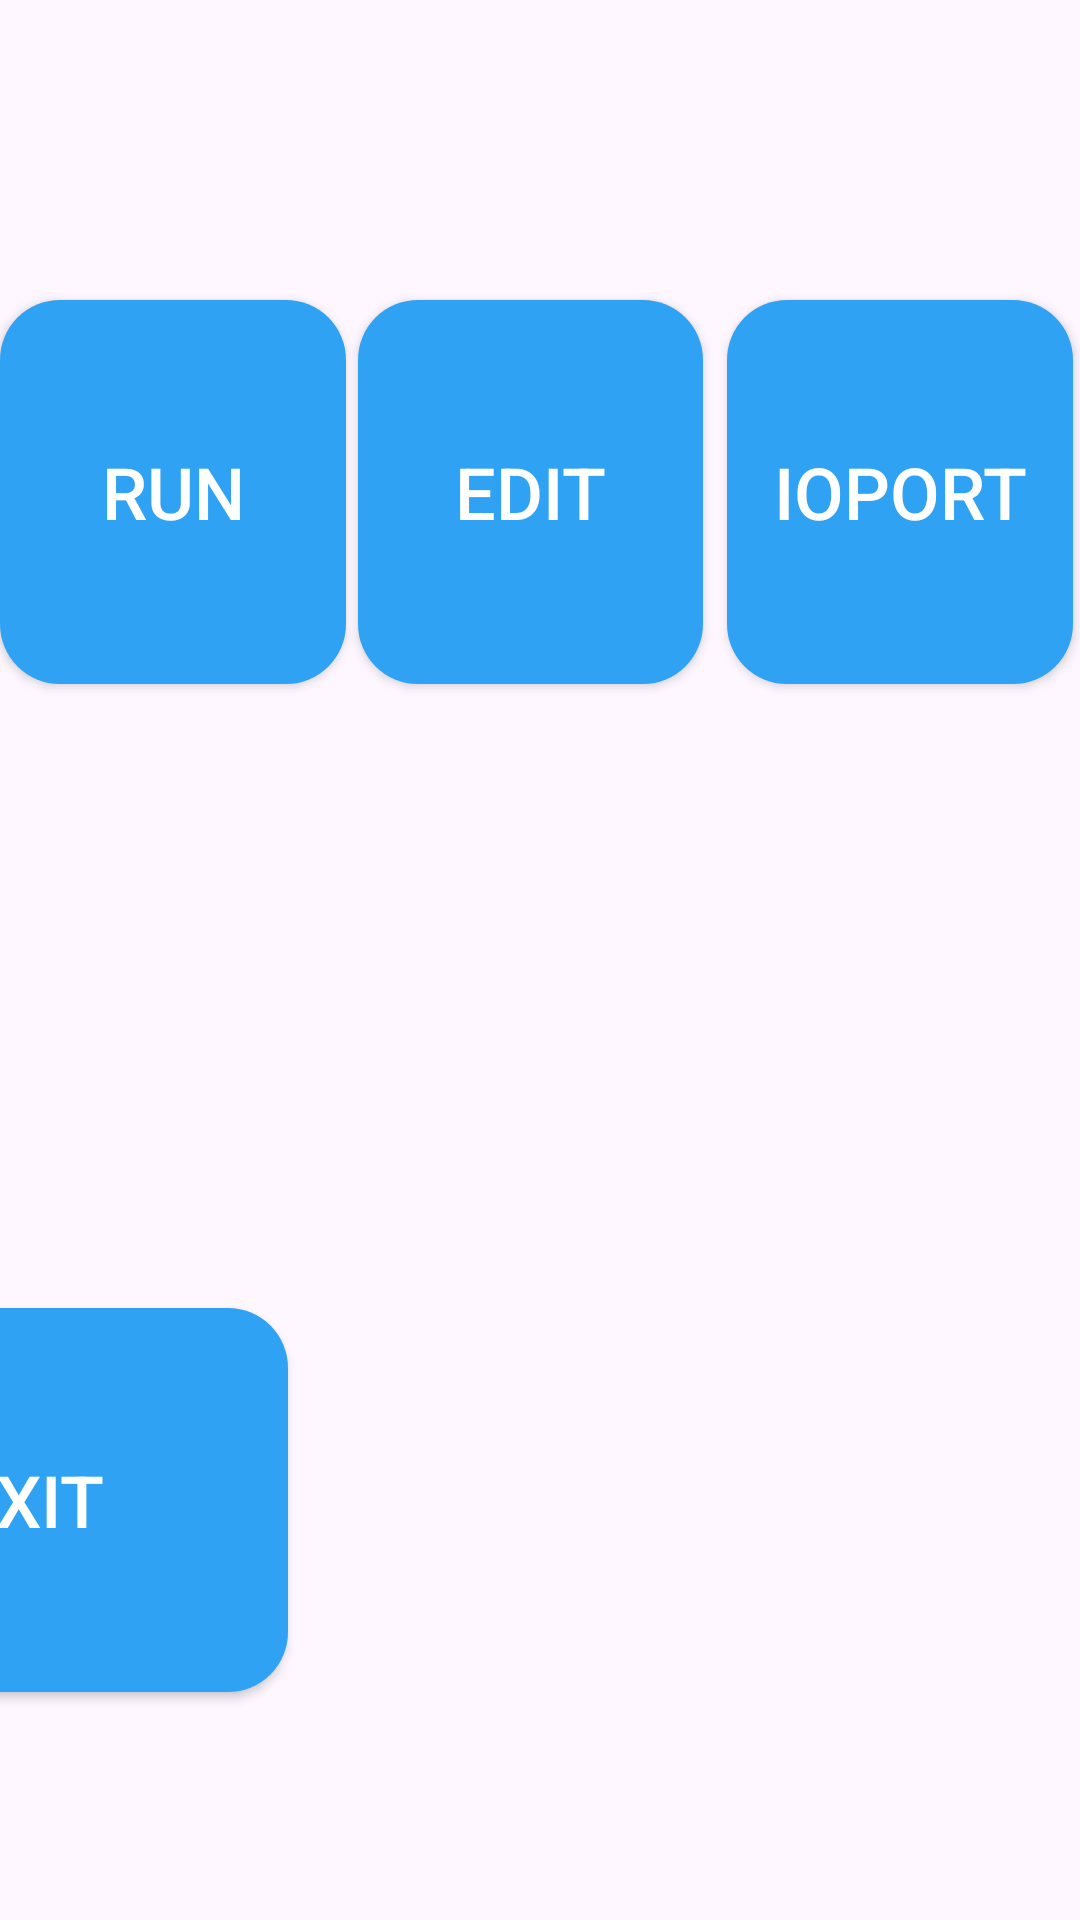

This screen was rendered from an Android layout file. Write that file and the resources it references.
<!-- AndroidManifest.xml: application theme Theme.HBOTChamber -->
<!-- res/layout/activity_menu.xml -->
<?xml version="1.0" encoding="utf-8"?>
<androidx.constraintlayout.widget.ConstraintLayout xmlns:android="http://schemas.android.com/apk/res/android"
    xmlns:app="http://schemas.android.com/apk/res-auto"
    xmlns:tools="http://schemas.android.com/tools"
    android:layout_width="match_parent"
    android:layout_height="match_parent"
    tools:context=".Activity.MenuActivity">

    

    <android.widget.Button
        android:id="@+id/runButton"
        android:layout_width="0dp"
        android:layout_height="0dp"
        android:layout_marginTop="100dp"
        android:background="@drawable/round"
        android:elevation="4dp"
        android:text="RUN"
        android:textColor="#ffffff"
        android:textSize="24sp"
        app:layout_constraintEnd_toStartOf="@id/editButton"
        app:layout_constraintHeight_percent="0.20"
        app:layout_constraintStart_toStartOf="parent"
        app:layout_constraintTop_toTopOf="parent"
        app:layout_constraintWidth_percent="0.32" />

    <android.widget.Button
        android:id="@+id/editButton"
        android:layout_width="0dp"
        android:layout_height="0dp"
        android:layout_marginStart="4dp"
        android:layout_marginTop="100dp"
        android:layout_marginEnd="4dp"
        android:background="@drawable/round"
        android:text="EDIT"
        android:textColor="#ffffff"
        android:textSize="24sp"
        app:layout_constraintEnd_toStartOf="@id/ioportButton"
        app:layout_constraintHeight_percent="0.20"
        app:layout_constraintStart_toEndOf="@id/runButton"
        app:layout_constraintTop_toTopOf="parent"
        app:layout_constraintWidth_percent="0.32" />

    

    <android.widget.Button
        android:id="@+id/ioportButton"
        android:layout_width="0dp"
        android:layout_height="0dp"
        android:layout_marginStart="4dp"
        android:layout_marginTop="100dp"
        android:layout_marginEnd="8dp"
        android:background="@drawable/round"
        android:text="IOPORT"
        android:textColor="#ffffff"
        android:textSize="24sp"
        app:layout_constraintEnd_toEndOf="parent"
        app:layout_constraintHeight_percent="0.20"
        app:layout_constraintStart_toEndOf="@id/editButton"
        app:layout_constraintTop_toTopOf="parent"
        app:layout_constraintWidth_percent="0.32" />


    <android.widget.Button
        android:id="@+id/exitButton"
        android:layout_width="0dp"
        android:layout_height="0dp"
        android:layout_marginTop="208dp"
        android:layout_marginEnd="264dp"
        android:background="@drawable/round"
        android:text="EXIT"
        android:textColor="#ffffff"
        android:textSize="24sp"
        app:layout_constraintEnd_toEndOf="parent"

        app:layout_constraintHeight_percent="0.20"
        app:layout_constraintTop_toBottomOf="@id/runButton"
        app:layout_constraintWidth_percent="0.48" />

</androidx.constraintlayout.widget.ConstraintLayout>
<!-- resources referenced by this layout -->
<resources>
  <!-- drawable round (drawable) -->
  <?xml version="1.0" encoding="UTF-8"?>
  <shape xmlns:android="http://schemas.android.com/apk/res/android">
      <solid android:color="#30A2F3"/> 
      <corners android:radius="20dp"/> 
      <padding
          android:left="10dp"
          android:top="10dp"
          android:right="10dp"
          android:bottom="10dp" />
  </shape>
  <style name="Theme.HBOTChamber" parent="Base.Theme.HBOTChamber" />
  <style name="Base.Theme.HBOTChamber" parent="Theme.Material3.DayNight.NoActionBar">
          
          
          <item name="android:statusBarColor" tools:targetApi="l">@color/white</item>
          <item name="android:windowLightStatusBar">true</item> //글자 색 어둡게 설정
      </style>
  <!-- not gathered from this repository: default colours our renderer supplied (Android Studio template values) -->
  <color name="white">#FFFFFFFF</color>
</resources>
